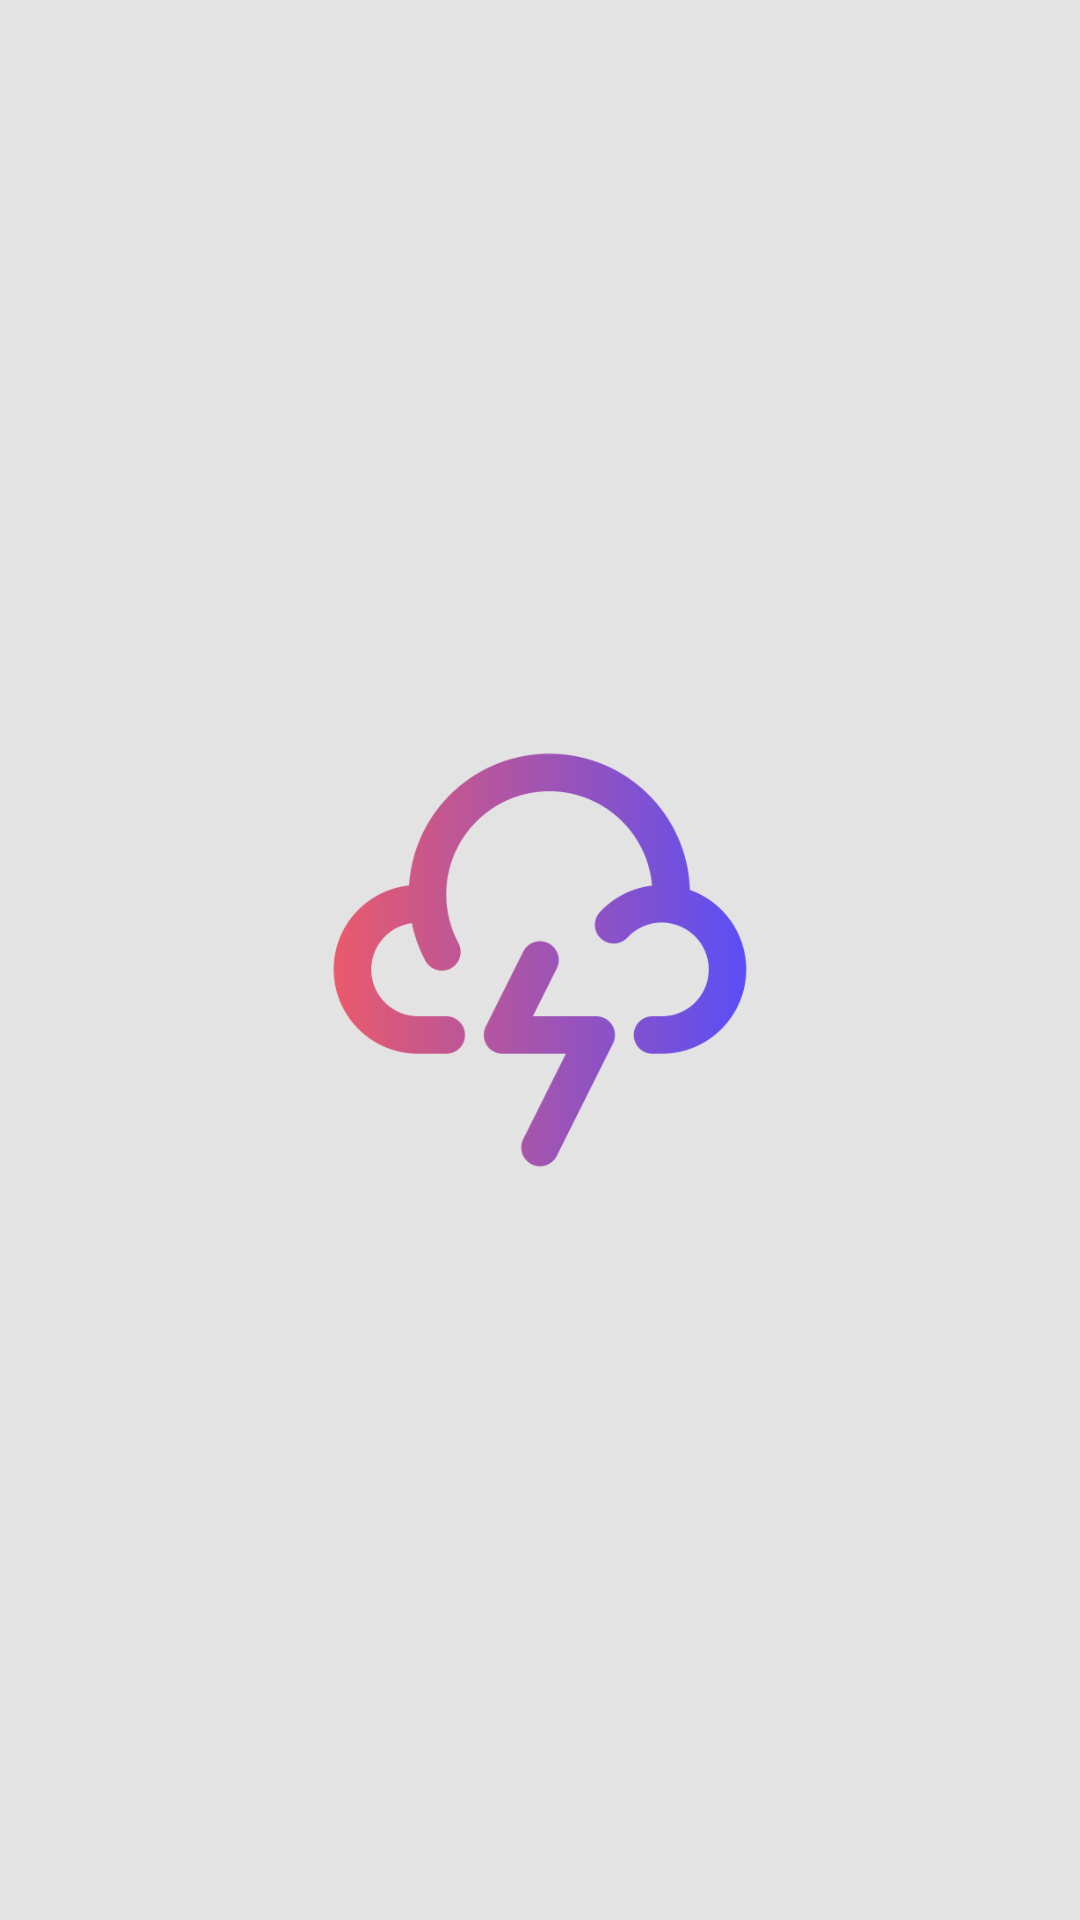

Layout XML and referenced resources for this Android screen:
<!-- AndroidManifest.xml: activity theme Theme.Weather.NoActionBar -->
<!-- res/layout/activity_splash.xml -->
<?xml version="1.0" encoding="utf-8"?>
<androidx.constraintlayout.widget.ConstraintLayout xmlns:android="http://schemas.android.com/apk/res/android"
    xmlns:app="http://schemas.android.com/apk/res-auto"
    xmlns:tools="http://schemas.android.com/tools"
    android:layout_width="match_parent"
    android:layout_height="match_parent"
    android:background="@color/background_light"
    tools:context="com.example.weather.presentation.SplashActivity">

    <ImageView
        android:id="@+id/logo"
        android:layout_width="150dp"
        android:layout_height="150dp"
        android:src="@drawable/icon_logo"
        app:layout_constraintBottom_toBottomOf="parent"
        app:layout_constraintEnd_toEndOf="parent"
        app:layout_constraintStart_toStartOf="parent"
        app:layout_constraintTop_toTopOf="parent" />

</androidx.constraintlayout.widget.ConstraintLayout>
<!-- resources referenced by this layout -->
<resources>
  <color name="background_light">#E3E3E3</color>
  <!-- drawable icon_logo: png bitmap (drawable, 23360 bytes) -->
  <style name="Theme.Weather.NoActionBar">
          <item name="windowActionBar">false</item>
          <item name="windowNoTitle">true</item>
      </style>
</resources>
